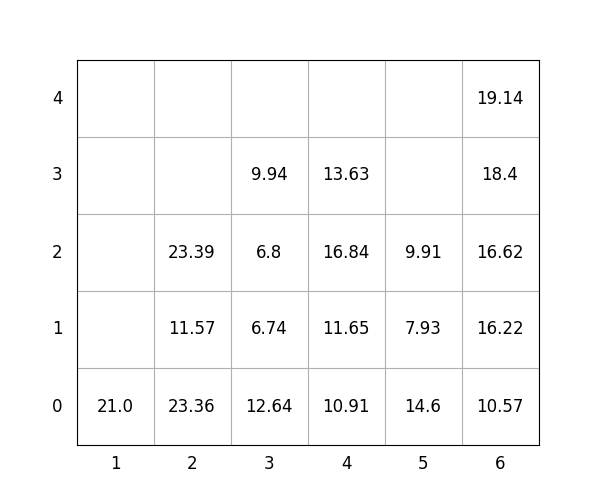

Values plotted in this chart, from the file beside it:
idx, loc_x, loc_y, loc_z, weight, group, score, seq, reloc, size(ft)
1, 3, 0, 0, 12.64, 0, 12.64, 1, 0, 20
2, 4, 0, 0, 10.91, 0, 10.91, 2, 0, 20
3, 5, 0, 0, 14.6, 1, 114.6, 3, 0, 20
4, 1, 0, 0, 21.0, 3, 321.0, 4, 0, 20
5, 6, 0, 0, 10.57, 0, 10.57, 5, 0, 20
6, 3, 0, 1, 6.74, 1, 106.7, 6, 0, 20
7, 4, 0, 1, 11.65, 2, 211.7, 7, 0, 20
8, 4, 0, 2, 16.84, 2, 216.8, 8, 0, 20
9, 4, 0, 3, 13.63, 3, 313.6, 9, 0, 20
10, 3, 0, 2, 6.8, 1, 106.8, 10, 0, 20
11, 3, 0, 3, 9.94, 2, 209.9, 11, 0, 20
12, 6, 0, 1, 16.22, 0, 16.22, 12, 0, 20
13, 5, 0, 1, 7.93, 2, 207.9, 13, 0, 20
14, 5, 0, 2, 9.91, 2, 209.9, 14, 0, 20
15, 6, 0, 2, 16.62, 0, 16.62, 15, 0, 20
16, 2, 0, 0, 23.36, 0, 23.36, 16, 0, 20
17, 6, 0, 3, 18.4, 0, 18.4, 17, 0, 20
18, 2, 0, 1, 11.57, 2, 211.6, 18, 0, 20
19, 6, 0, 4, 19.14, 3, 319.1, 19, 0, 20
20, 2, 0, 2, 23.39, 3, 323.4, 20, 0, 20
